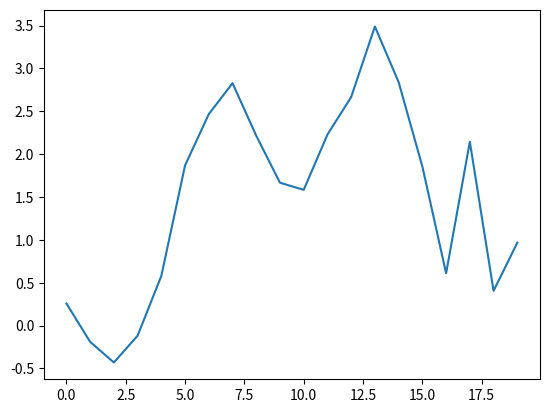

The script that saved this image:
'''
step03_unifunc 관련문제
문1) 표준정규분포를 따르는 난수를 이용하여 4행 5열 구조의 다차원 배열을 생성한 후
     다음과 같이 유니버설 함수를 이용하여 기술통계량을 구하시오.  
문2) cumsum()함수를 이용하여 변량의 누적합을 계산하여 차트로 시각화 하시오. 
 
<<출력 예시>>

~~ 4행 5열 다차원 배열 ~~
[[ 0.56886895  2.27871787 -0.20665035 -1.67593523 -0.54286047]
 [ 1.85559194 -1.46516465  0.32071356  1.09325333 -0.97989637]
 [ 1.00634759 -2.07438185  0.47531925  0.51301396  1.19937288]
 [ 0.05807754  0.63466469 -0.90317403  0.11848534  1.26334224]]

~~~기술통계량 ~~~ 
평균 = 0.176885308549
합계 = 3.53770617098
표준편차 = 1.13930057252
분산 = 1.29800579453
최댓값 = 2.27871786889
최솟값 = -2.07438184813
'''

import numpy as np
import matplotlib.pyplot as plt

data = np.random.randn(4,5)
print(data)
print('~~~~~기술통계량~~~~~~')
print('평균 = %.8f'%data.mean())
print('합계 = %.8f'%data.sum())
print('표준편차 = %.8f'%data.std())
print('분산 = %.8f'%data.var())
print('최댓값 = %.8f'%data.max())
print('최솟값 = %.8f'%data.min())

#누적합 데이터
x=data.cumsum()
plt.plot(x)
plt.show()

